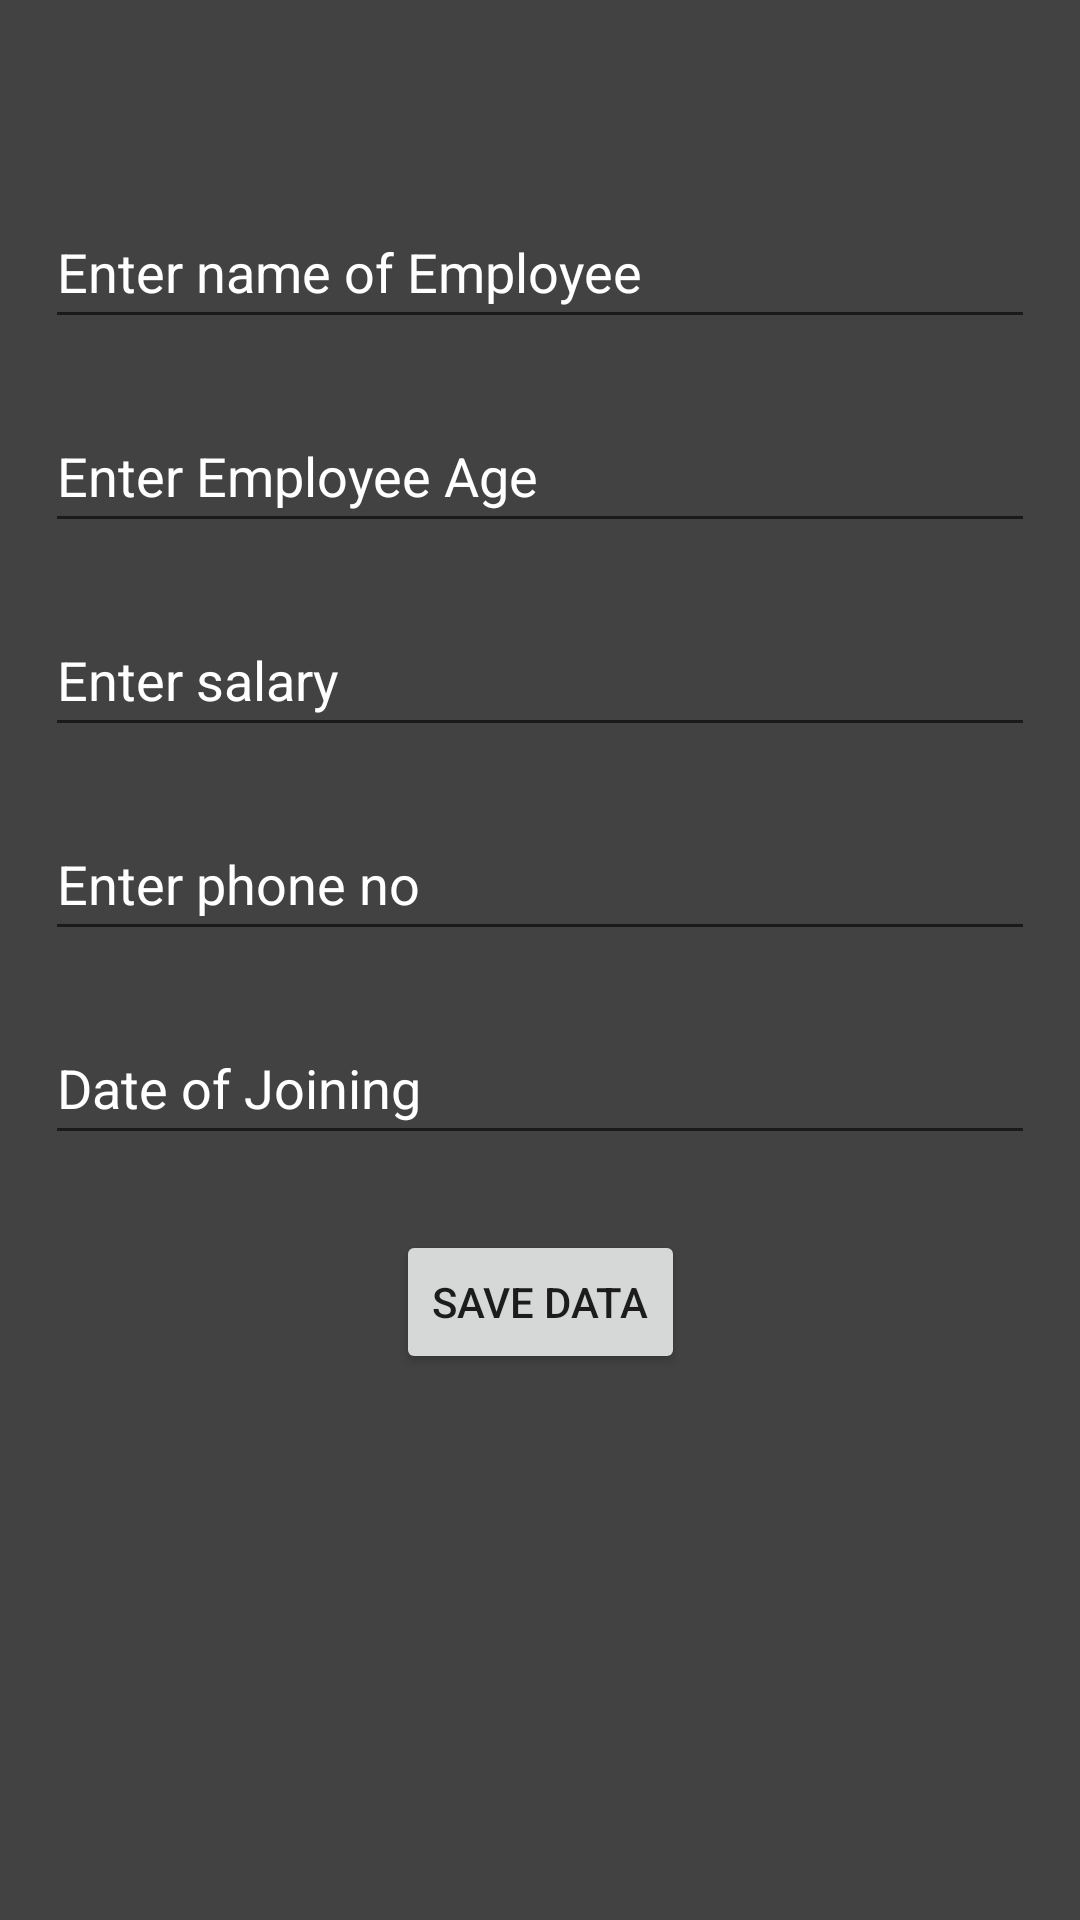

Produce the Android XML layout that renders to this screen, including the resource entries it uses.
<!-- AndroidManifest.xml: application theme Theme.EmployeeDetailscloud -->
<!-- res/layout/activity_insertdata.xml -->
<?xml version="1.0" encoding="utf-8"?>
<androidx.constraintlayout.widget.ConstraintLayout xmlns:android="http://schemas.android.com/apk/res/android"
    xmlns:app="http://schemas.android.com/apk/res-auto"
    xmlns:tools="http://schemas.android.com/tools"
    android:layout_width="match_parent"
    android:layout_height="match_parent"
    android:padding="15dp"
    android:background="@color/cardview_dark_background"
    tools:context=".activities.insertdata">

    <EditText
        android:id="@+id/empName"
        android:layout_width="0dp"
        android:layout_height="wrap_content"
        android:layout_marginTop="50dp"
        android:ems="10"
        android:hint="Enter name of Employee"
        android:inputType="textPersonName"
        android:minHeight="48dp"
        android:textColor="@color/white"
        android:textColorHint="@color/white"
        app:layout_constraintEnd_toEndOf="parent"
        app:layout_constraintStart_toStartOf="parent"
        app:layout_constraintTop_toTopOf="parent" />

    <EditText
        android:id="@+id/empage"
        android:layout_width="0dp"
        android:layout_height="wrap_content"
        android:layout_marginTop="20dp"
        android:ems="10"
        android:hint="Enter Employee Age"
        android:inputType="textPersonName"
        android:textColor="@color/white"
        android:textColorHint="@color/white"
        android:minHeight="48dp"
        app:layout_constraintEnd_toEndOf="parent"
        app:layout_constraintStart_toStartOf="parent"
        app:layout_constraintTop_toBottomOf="@+id/empName" />

    <EditText
        android:id="@+id/empSalary"
        android:layout_width="0dp"
        android:layout_height="wrap_content"
        android:layout_marginTop="20dp"
        android:hint="Enter salary"
        android:inputType="textPersonName"
        android:textColor="@color/white"
        android:textColorHint="@color/white"
        android:minHeight="48dp"
        app:layout_constraintEnd_toEndOf="parent"
        app:layout_constraintStart_toStartOf="parent"
        app:layout_constraintTop_toBottomOf="@+id/empage" />



    <EditText
        android:id="@+id/empphoneno"
        android:layout_width="0dp"
        android:layout_height="wrap_content"
        android:layout_marginTop="20dp"
        android:ems="10"
        android:textColor="@color/white"
        android:textColorHint="@color/white"
        android:hint="Enter phone no"

        android:inputType="phone"
        android:minHeight="48dp"
        app:layout_constraintEnd_toEndOf="parent"
        app:layout_constraintStart_toStartOf="parent"
        app:layout_constraintTop_toBottomOf="@+id/empSalary"


        />
    <EditText
        android:id="@+id/empdatejoining"
        android:layout_width="0dp"
        android:layout_height="wrap_content"
        android:layout_marginTop="20dp"
        android:ems="10"
        android:textColor="@color/white"
        android:textColorHint="@color/white"
        android:hint="Date of Joining"
        android:inputType="date"
        android:minHeight="48dp"
        app:layout_constraintEnd_toEndOf="parent"
        app:layout_constraintStart_toStartOf="parent"
        app:layout_constraintTop_toBottomOf="@+id/empphoneno"
        android:onClick="dateselectfun"

        />

    <Button
        android:id="@+id/btnSave"
        android:layout_width="wrap_content"
        android:layout_height="wrap_content"
        android:layout_marginTop="25dp"
        android:text="Save Data"
        app:layout_constraintEnd_toEndOf="parent"
        app:layout_constraintStart_toStartOf="parent"
        app:layout_constraintTop_toBottomOf="@+id/empdatejoining"
        />

</androidx.constraintlayout.widget.ConstraintLayout>
<!-- resources referenced by this layout -->
<resources>
  <style name="Theme.EmployeeDetailscloud" parent="Theme.MaterialComponents.DayNight.DarkActionBar">
          
          <item name="colorPrimary">@color/purple_500</item>
          <item name="colorPrimaryVariant">@color/purple_700</item>
          <item name="colorOnPrimary">@color/white</item>
          
          <item name="colorSecondary">@color/teal_200</item>
          <item name="colorSecondaryVariant">@color/teal_700</item>
          <item name="colorOnSecondary">@color/black</item>
          
          <item name="android:statusBarColor">?attr/colorPrimaryVariant</item>
          
      </style>
  <!-- not gathered from this repository: default colours our renderer supplied (Android Studio template values) -->
  <color name="purple_500">#FF6200EE</color>
  <color name="purple_700">#FF3700B3</color>
  <color name="teal_200">#FF03DAC5</color>
  <color name="teal_700">#FF018786</color>
  <color name="black">#FF000000</color>
  <color name="white">#FFFFFFFF</color>
</resources>
